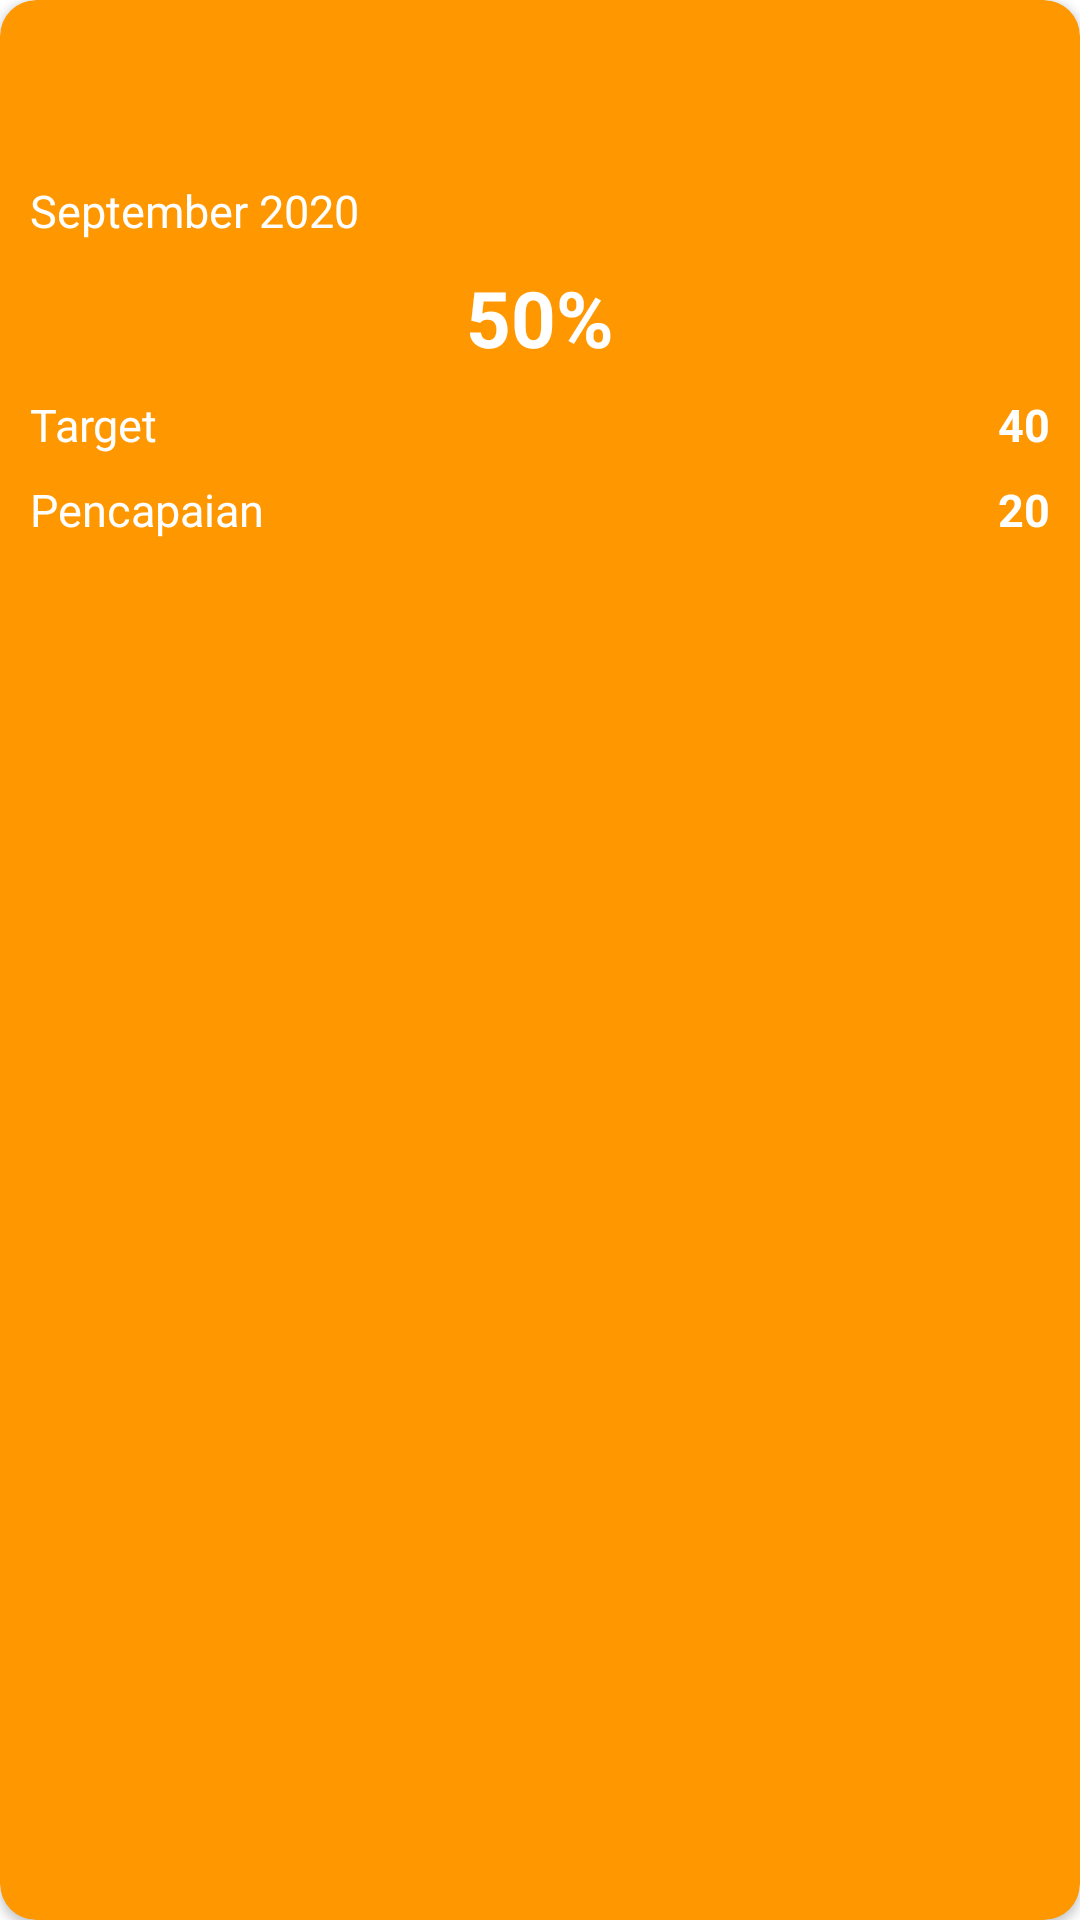

This screen was rendered from an Android layout file. Write that file and the resources it references.
<!-- AndroidManifest.xml: application theme Base.Theme.PitjarusTest -->
<!-- res/layout/dashboard_store_item.xml -->
<?xml version="1.0" encoding="utf-8"?>
<androidx.cardview.widget.CardView xmlns:android="http://schemas.android.com/apk/res/android"
    xmlns:app="http://schemas.android.com/apk/res-auto"
    xmlns:tools="http://schemas.android.com/tools"
    android:id="@+id/cv_dashboard_item"
    android:layout_width="200dp"
    android:layout_height="wrap_content"
    android:layout_margin="4dp"
    app:cardBackgroundColor="@color/orangish"
    app:cardCornerRadius="12dp">

    <androidx.constraintlayout.widget.ConstraintLayout
        android:layout_width="match_parent"
        android:layout_height="match_parent"
        android:paddingHorizontal="10dp"
        android:paddingTop="8dp"
        android:paddingBottom="20dp">

        <TextView
            android:id="@+id/tv_title"
            android:layout_width="0dp"
            android:layout_height="wrap_content"
            android:textAlignment="center"
            android:textColor="@color/white"
            android:textSize="16sp"
            android:textStyle="bold"
            app:layout_constraintBottom_toBottomOf="@id/iv_beverages"
            app:layout_constraintEnd_toEndOf="parent"
            app:layout_constraintStart_toStartOf="parent"
            app:layout_constraintTop_toTopOf="@id/iv_beverages"
            tools:text="OSA" />

        <ImageView
            android:id="@+id/iv_beverages"
            android:layout_width="40dp"
            android:layout_height="40dp"
            android:src="@drawable/ic_beverages"
            app:layout_constraintEnd_toEndOf="parent"
            app:layout_constraintTop_toTopOf="parent"
            app:tint="@color/white" />

        <TextView
            android:id="@+id/tv_date"
            android:layout_width="0dp"
            android:layout_height="wrap_content"
            android:layout_marginTop="12dp"
            android:text="September 2020"
            android:textColor="@color/white"
            android:textSize="15sp"
            app:layout_constraintEnd_toEndOf="parent"
            app:layout_constraintStart_toStartOf="parent"
            app:layout_constraintTop_toBottomOf="@id/iv_beverages" />

        <TextView
            android:id="@+id/tv_percentage"
            android:layout_width="0dp"
            android:layout_height="wrap_content"
            android:layout_marginTop="8dp"
            android:text="50%"
            android:textAlignment="center"
            android:textColor="@color/white"
            android:textSize="26sp"
            android:textStyle="bold"
            app:layout_constraintEnd_toEndOf="parent"
            app:layout_constraintStart_toStartOf="parent"
            app:layout_constraintTop_toBottomOf="@id/tv_date" />

        <TextView
            android:id="@+id/tv_target"
            android:layout_width="0dp"
            android:layout_height="wrap_content"
            android:text="Target"
            android:textColor="@color/white"
            android:textSize="15sp"
            app:layout_constraintBaseline_toBaselineOf="@id/tv_target_value"
            app:layout_constraintEnd_toEndOf="@id/tv_target_value"
            app:layout_constraintStart_toStartOf="parent" />

        <TextView
            android:id="@+id/tv_target_value"
            android:layout_width="wrap_content"
            android:layout_height="wrap_content"
            android:layout_marginTop="8dp"
            android:text="40"
            android:textColor="@color/white"
            android:textSize="15sp"
            android:textStyle="bold"
            app:layout_constraintEnd_toEndOf="parent"
            app:layout_constraintTop_toBottomOf="@id/tv_percentage" />

        <TextView
            android:id="@+id/tv_achievement"
            android:layout_width="0dp"
            android:layout_height="wrap_content"
            android:text="Pencapaian"
            android:textColor="@color/white"
            android:textSize="15sp"
            app:layout_constraintBaseline_toBaselineOf="@id/tv_achievement_value"
            app:layout_constraintEnd_toEndOf="@id/tv_target_value"
            app:layout_constraintStart_toStartOf="parent" />

        <TextView
            android:id="@+id/tv_achievement_value"
            android:layout_width="wrap_content"
            android:layout_height="wrap_content"
            android:layout_marginTop="8dp"
            android:text="20"
            android:textColor="@color/white"
            android:textSize="15sp"
            android:textStyle="bold"
            app:layout_constraintEnd_toEndOf="parent"
            app:layout_constraintTop_toBottomOf="@id/tv_target_value" />

    </androidx.constraintlayout.widget.ConstraintLayout>


</androidx.cardview.widget.CardView>
<!-- resources referenced by this layout -->
<resources>
  <color name="orangish">#FF9800</color>
  <color name="white">#FFFFFFFF</color>
  <style name="Base.Theme.PitjarusTest" parent="Theme.MaterialComponents.DayNight.NoActionBar">
          
          <item name="colorPrimary">@color/purple_500</item>
          <item name="colorPrimaryVariant">@color/purple_700</item>
          <item name="colorOnPrimary">@color/white</item>
          
          <item name="colorSecondary">@color/teal_200</item>
          <item name="colorSecondaryVariant">@color/teal_700</item>
          <item name="colorOnSecondary">@color/black</item>
          
          <item name="android:statusBarColor" tools:targetApi="l">@color/pitblue</item>
          
      </style>
  <color name="purple_500">#FF6200EE</color>
  <color name="purple_700">#FF3700B3</color>
  <color name="teal_200">#FF03DAC5</color>
  <color name="teal_700">#FF018786</color>
  <color name="black">#FF000000</color>
  <color name="pitblue">#0047CC</color>
</resources>
